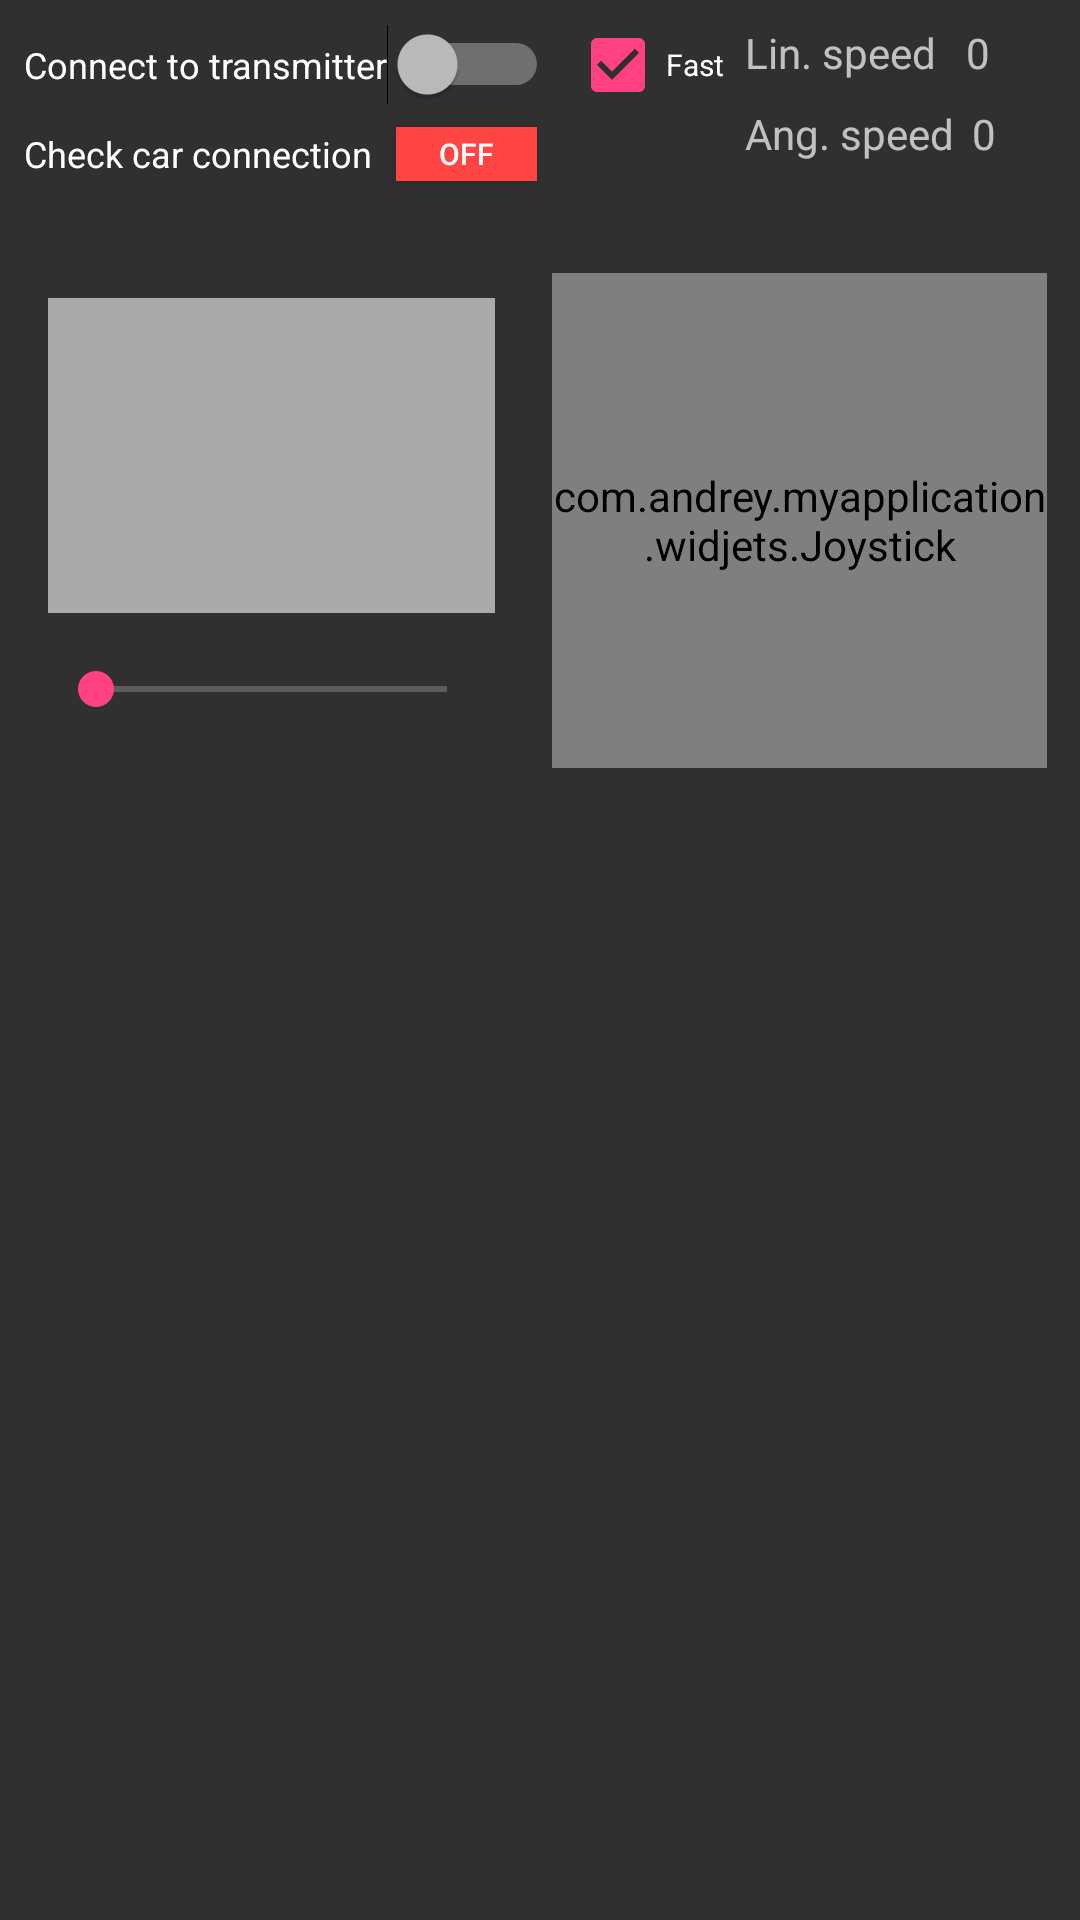

Layout XML and referenced resources for this Android screen:
<!-- AndroidManifest.xml: application theme AppTheme -->
<!-- res/layout/activity_main.xml -->
<?xml version="1.0" encoding="utf-8"?>
<android.support.constraint.ConstraintLayout xmlns:android="http://schemas.android.com/apk/res/android"
    xmlns:app="http://schemas.android.com/apk/res-auto"
    xmlns:tools="http://schemas.android.com/tools"
    android:id="@+id/linearLayout"
    android:layout_width="match_parent"
    android:layout_height="match_parent"
    tools:context=".ControlPane">

    <SeekBar
        android:id="@+id/seekBar"
        android:layout_width="0dp"
        android:layout_height="35dp"
        android:layout_marginTop="8dp"
        app:layout_constraintEnd_toEndOf="@+id/imageView"
        app:layout_constraintStart_toStartOf="@+id/imageView"
        app:layout_constraintTop_toBottomOf="@+id/imageView" />

    <ImageView
        android:id="@+id/imageView"
        android:layout_width="149dp"
        android:layout_height="105dp"
        android:layout_marginStart="16dp"
        android:layout_marginTop="40dp"
        app:layout_constraintStart_toStartOf="parent"
        app:layout_constraintTop_toBottomOf="@+id/checkCarConnectionLabel"
        app:srcCompat="@android:color/darker_gray" />

    <com.andrey.myapplication.widjets.Joystick
        android:id="@+id/graph"
        android:layout_width="165dp"
        android:layout_height="165dp"
        android:layout_marginEnd="8dp"
        android:layout_marginStart="16dp"
        app:axis_on="true"
        app:handle_color="@color/colorAccent"
        app:handle_radius="50dp"
        app:layout_constraintBottom_toBottomOf="@+id/seekBar"
        app:layout_constraintEnd_toEndOf="parent"
        app:layout_constraintStart_toEndOf="@+id/imageView"
        app:layout_constraintTop_toTopOf="@+id/imageView" />

    <TextView
        android:id="@+id/linearSpeedLabelTextBox"
        android:layout_width="wrap_content"
        android:layout_height="wrap_content"
        android:layout_marginEnd="48dp"
        android:layout_marginTop="8dp"
        android:text="@string/linearSpeed"
        app:layout_constraintEnd_toEndOf="parent"
        app:layout_constraintTop_toTopOf="parent" />

    <TextView
        android:id="@+id/linearSpeedValueTextBox"
        android:layout_width="30dp"
        android:layout_height="wrap_content"
        android:layout_marginEnd="8dp"
        android:text="0"
        app:layout_constraintEnd_toEndOf="parent"
        app:layout_constraintTop_toTopOf="@+id/linearSpeedLabelTextBox" />

    <Switch
        android:id="@+id/connectSwitch"
        android:layout_width="wrap_content"
        android:layout_height="wrap_content"
        android:layout_marginStart="8dp"
        android:layout_marginTop="8dp"
        android:text="@string/connectedSwitch"
        android:textSize="12sp"
        app:layout_constraintStart_toStartOf="parent"
        app:layout_constraintTop_toTopOf="parent" />

    <TextView
        android:id="@+id/checkCarConnectionLabel"
        android:layout_width="wrap_content"
        android:layout_height="wrap_content"
        android:layout_marginTop="8dp"
        android:text="@string/checkCarConnection"
        android:textAppearance="@android:style/TextAppearance.Material.Widget"
        android:textSize="12sp"
        app:layout_constraintStart_toStartOf="@+id/connectSwitch"
        app:layout_constraintTop_toBottomOf="@+id/connectSwitch" />

    <TextView
        android:id="@+id/angularSpeedLabel"
        android:layout_width="wrap_content"
        android:layout_height="wrap_content"
        android:layout_marginTop="8dp"
        android:text="@string/angularSpeed"
        app:layout_constraintStart_toStartOf="@+id/linearSpeedLabelTextBox"
        app:layout_constraintTop_toBottomOf="@+id/linearSpeedLabelTextBox" />

    <TextView
        android:id="@+id/angularSpeedValue"
        android:layout_width="30dp"
        android:layout_height="wrap_content"
        android:layout_marginStart="8dp"
        android:text="0"
        app:layout_constraintEnd_toEndOf="@+id/linearSpeedValueTextBox"
        app:layout_constraintStart_toEndOf="@+id/angularSpeedLabel"
        app:layout_constraintTop_toTopOf="@+id/angularSpeedLabel" />

    <ToggleButton
        android:id="@+id/carConnectionStateButten"
        android:layout_width="47dp"
        android:layout_height="18dp"
        android:layout_marginStart="8dp"
        android:background="@android:color/holo_red_light"
        android:text="@string/Disconnected"
        android:textSize="10sp"
        app:layout_constraintBottom_toBottomOf="@+id/checkCarConnectionLabel"
        app:layout_constraintStart_toEndOf="@+id/checkCarConnectionLabel"
        app:layout_constraintTop_toTopOf="@+id/checkCarConnectionLabel" />

    <CheckBox
        android:id="@+id/speedCheckBox"
        android:layout_width="wrap_content"
        android:layout_height="0dp"
        android:layout_marginEnd="8dp"
        android:layout_marginStart="8dp"
        android:checked="true"
        android:text="Fast"
        android:textSize="10sp"
        app:layout_constraintBottom_toBottomOf="@+id/connectSwitch"
        app:layout_constraintEnd_toStartOf="@+id/linearSpeedLabelTextBox"
        app:layout_constraintStart_toEndOf="@+id/connectSwitch"
        app:layout_constraintTop_toTopOf="@+id/connectSwitch" />

    <android.support.v7.widget.RecyclerView
        android:id="@+id/log_recycle_view"
        android:layout_width="0dp"
        android:layout_height="0dp"
        android:layout_marginEnd="8dp"
        android:layout_marginStart="8dp"
        android:layout_marginTop="16dp"
        app:layout_constraintBottom_toBottomOf="parent"
        app:layout_constraintEnd_toEndOf="parent"
        app:layout_constraintStart_toStartOf="parent"
        app:layout_constraintTop_toBottomOf="@+id/graph" />

</android.support.constraint.ConstraintLayout>
<!-- resources referenced by this layout -->
<resources>
  <color name="colorAccent">#FF4081</color>
  <string name="Disconnected">Disconnected</string>
  <string name="angularSpeed">Ang. speed</string>
  <string name="checkCarConnection">Check car connection</string>
  <string name="connectedSwitch">Connect to transmitter</string>
  <string name="linearSpeed">Lin. speed</string>
  <style name="AppTheme" parent="Theme.AppCompat.NoActionBar">
          <item name="colorPrimary">@color/colorPrimary</item>
          <item name="colorPrimaryDark">@color/colorPrimaryDark</item>
          <item name="colorAccent">@color/colorAccent</item>
      </style>
  <color name="colorPrimary">#3f51b5</color>
  <color name="colorPrimaryDark">#303F9F</color>
</resources>
